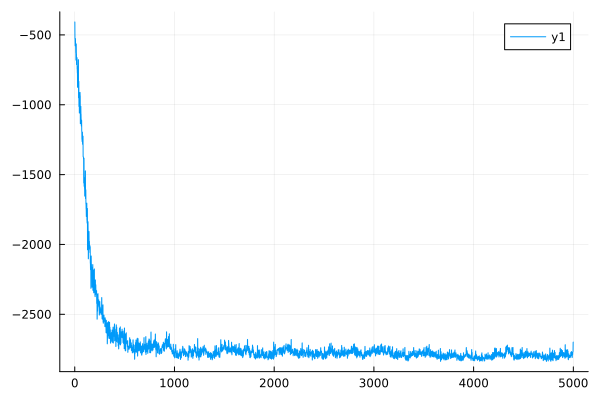

Data behind this chart, as committed beside it:
0	-407.5705421692479
1	-407.5
2	-527.4
3	-527.3
4	-578.1
5	-577.8
6	-526.5
7	-526.4
8	-565.8
9	-565.6
10	-627.4
11	-627.1
12	-680.2
13	-679.6
14	-564.9
15	-564.6
16	-635.9
17	-635.7
18	-712.4
19	-711.6
20	-708.3
21	-707.9
22	-663.1
23	-663
24	-744
25	-743.6
26	-773.1
27	-772.7
28	-875.1
29	-874.7
30	-727.2
31	-727
32	-737.1
33	-736.8
34	-738.8
35	-738.6
36	-677.4
37	-677.4
38	-950.2
39	-949.5
40	-833.5
41	-833.3
42	-1012
43	-1011
44	-942.8
45	-942.1
46	-1059
47	-1059
48	-979.8
49	-979.2
50	-913.9
51	-913.7
52	-911.7
53	-911.4
54	-936.5
55	-936.4
56	-1136
57	-1135
58	-1123
59	-1122
60	-1012
... 4,939 more rows
